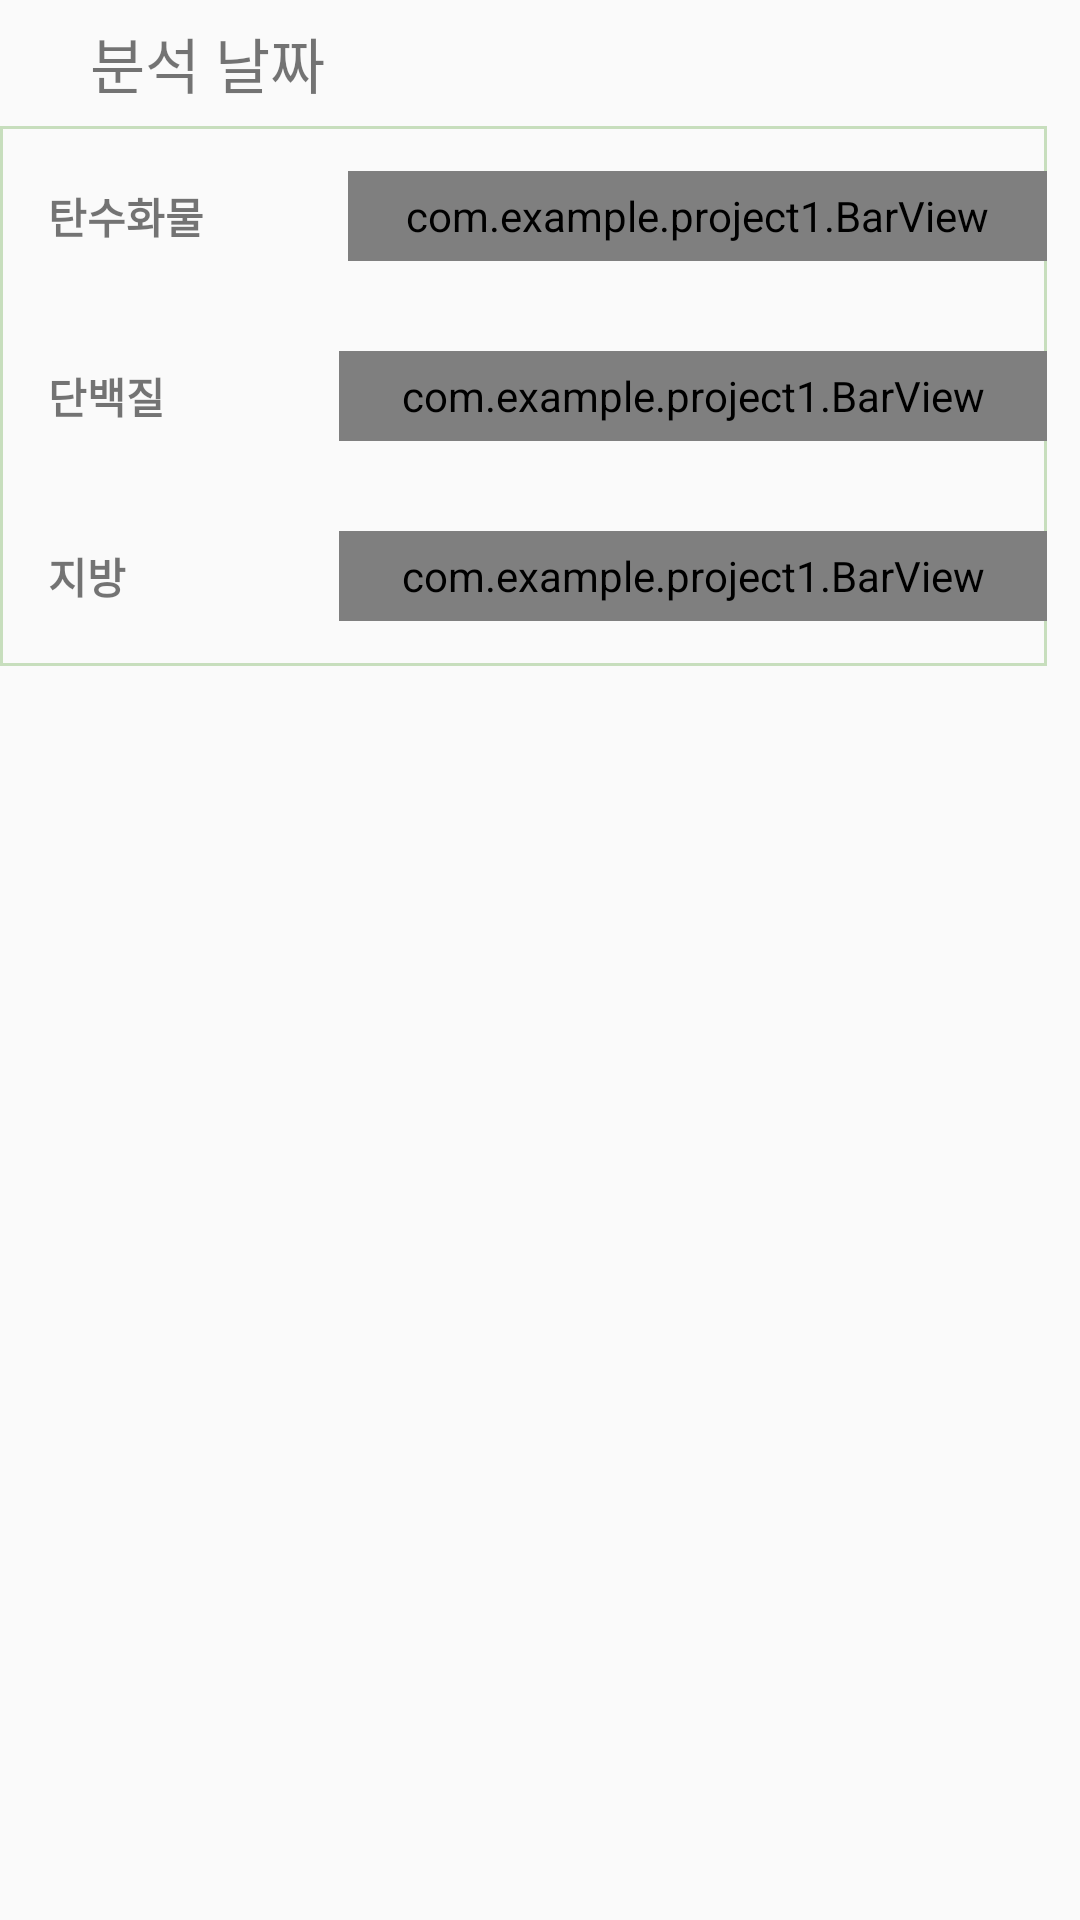

This screen was rendered from an Android layout file. Write that file and the resources it references.
<!-- AndroidManifest.xml: application theme AppTheme -->
<!-- res/layout/fragment_parent2.xml -->
<?xml version="1.0" encoding="utf-8"?>
<LinearLayout xmlns:android="http://schemas.android.com/apk/res/android"
    android:layout_width="match_parent"
    android:layout_height="match_parent"
    android:layout_margin="20dp"
    android:orientation="vertical">

    <FrameLayout
        android:id="@+id/child_fragment_container2"
        android:layout_width="match_parent"
        android:layout_height="match_parent">

        <LinearLayout
            android:layout_width="349dp"
            android:layout_height="wrap_content"
            android:orientation="vertical">

            <LinearLayout
                android:layout_width="match_parent"
                android:layout_height="match_parent"
                android:orientation="horizontal">

                <TextView
                    android:id="@+id/textView"
                    android:layout_width="wrap_content"
                    android:layout_height="42dp"
                    android:layout_marginLeft="20dp"
                    android:fontFamily="@font/nanum"
                    android:gravity="center"
                    android:text="  분석 날짜  "
                    android:textSize="20sp" />

                <TextView
                    android:id="@+id/weekdate"
                    android:layout_width="160dp"
                    android:layout_height="match_parent"
                    android:layout_weight="1"
                    android:fontFamily="@font/nanum"
                    android:gravity="left" />

            </LinearLayout>

            <LinearLayout
                android:layout_width="match_parent"
                android:layout_height="wrap_content"
                android:layout_centerInParent="true"
                android:background="@drawable/my_border"
                android:orientation="vertical">

                <LinearLayout
                    android:layout_width="match_parent"
                    android:layout_height="60dp"
                    android:gravity="center_vertical"
                    android:orientation="horizontal">

                    <TextView
                        android:layout_width="wrap_content"
                        android:layout_height="wrap_content"
                        android:layout_marginStart="16dp"
                        android:layout_marginLeft="16dp"
                        android:layout_marginEnd="16dp"
                        android:layout_marginRight="16dp"
                        android:fontFamily="@font/nanum"
                        android:minEms="3"
                        android:text="탄수화물"
                        android:textStyle="bold" />

                    <TextView
                        android:id="@+id/low_text"
                        android:layout_width="wrap_content"
                        android:layout_height="wrap_content"
                        android:layout_marginStart="16dp"
                        android:layout_marginLeft="16dp"
                        android:layout_marginEnd="16dp"
                        android:layout_marginRight="16dp"
                        android:fontFamily="@font/nanum" />

                    <com.example.project1.BarView
                        android:id="@+id/low_bar"
                        android:layout_width="0dp"
                        android:layout_height="30dp"
                        android:layout_weight="1" />

                </LinearLayout>

                <LinearLayout
                    android:layout_width="match_parent"
                    android:layout_height="60dp"
                    android:gravity="center_vertical"
                    android:orientation="horizontal">

                    <TextView
                        android:layout_width="wrap_content"
                        android:layout_height="wrap_content"
                        android:layout_marginStart="16dp"
                        android:layout_marginLeft="16dp"
                        android:layout_marginEnd="16dp"
                        android:layout_marginRight="16dp"
                        android:fontFamily="@font/nanum"
                        android:minEms="3"
                        android:text="단백질"
                        android:textStyle="bold" />

                    <TextView
                        android:id="@+id/mid_text"
                        android:layout_width="wrap_content"
                        android:layout_height="wrap_content"
                        android:layout_marginStart="16dp"
                        android:layout_marginLeft="16dp"
                        android:layout_marginEnd="16dp"
                        android:layout_marginRight="16dp"
                        android:fontFamily="@font/nanum" />

                    <com.example.project1.BarView
                        android:id="@+id/mid_bar"
                        android:layout_width="0dp"
                        android:layout_height="30dp"
                        android:layout_weight="1" />

                </LinearLayout>

                <LinearLayout
                    android:layout_width="match_parent"
                    android:layout_height="60dp"
                    android:gravity="center_vertical"
                    android:orientation="horizontal">

                    <TextView
                        android:layout_width="wrap_content"
                        android:layout_height="wrap_content"
                        android:layout_marginStart="16dp"
                        android:layout_marginLeft="16dp"
                        android:layout_marginEnd="16dp"
                        android:layout_marginRight="16dp"
                        android:fontFamily="@font/nanum"
                        android:minEms="3"
                        android:text="지방"
                        android:textStyle="bold" />

                    <TextView
                        android:id="@+id/high_text"
                        android:layout_width="wrap_content"
                        android:layout_height="wrap_content"
                        android:layout_marginStart="16dp"
                        android:layout_marginLeft="16dp"
                        android:layout_marginEnd="16dp"
                        android:layout_marginRight="16dp"
                        android:fontFamily="@font/nanum" />

                    <com.example.project1.BarView
                        android:id="@+id/high_bar"
                        android:layout_width="0dp"
                        android:layout_height="30dp"
                        android:layout_weight="1" />

                </LinearLayout>

            </LinearLayout>

            <TextView
                android:id="@+id/lacknutrients"
                android:layout_width="match_parent"
                android:layout_height="wrap_content"
                android:layout_marginLeft="20dp"
                android:fontFamily="@font/nanum"
                android:paddingTop="10dp" />

        </LinearLayout>
    </FrameLayout>

</LinearLayout>
<!-- resources referenced by this layout -->
<resources>
  <!-- drawable my_border (drawable) -->
  <?xml version="1.0" encoding="utf-8"?>
  <shape xmlns:android="http://schemas.android.com/apk/res/android" android:shape="rectangle">
  
      <stroke
          android:color="#515AA139"
          android:width="1dp"/>
  
  </shape>
  <style name="AppTheme" parent="Theme.AppCompat.Light.NoActionBar">
          
          <item name="colorPrimary">@color/colorPrimary</item>
          <item name="colorPrimaryDark">@color/colorPrimaryDark</item>
          <item name="colorAccent">@color/colorAccent</item>
      </style>
  <color name="colorPrimary">#5aa139</color>
  <color name="colorPrimaryDark">#00000000</color>
  <color name="colorAccent">#5aa139</color>
</resources>
